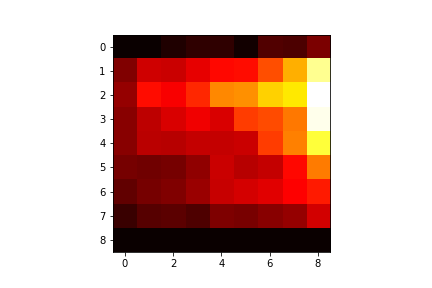

Data behind this chart, as committed beside it:
1.000000000000000000e+00, 1.000000000000000000e+00, 1.100000000000000000e+01, 2.000000000000000000e+01, 2.000000000000000000e+01, 5.000000000000000000e+00, 3.700000000000000000e+01, 3.500000000000000000e+01, 5.900000000000000000e+01
6.200000000000000000e+01, 1.020000000000000000e+02, 1.000000000000000000e+02, 1.140000000000000000e+02, 1.310000000000000000e+02, 1.330000000000000000e+02, 1.670000000000000000e+02, 2.170000000000000000e+02, 3.080000000000000000e+02
7.200000000000000000e+01, 1.330000000000000000e+02, 1.240000000000000000e+02, 1.470000000000000000e+02, 1.970000000000000000e+02, 2.010000000000000000e+02, 2.350000000000000000e+02, 2.470000000000000000e+02, 3.460000000000000000e+02
6.600000000000000000e+01, 9.300000000000000000e+01, 1.070000000000000000e+02, 1.200000000000000000e+02, 1.070000000000000000e+02, 1.570000000000000000e+02, 1.650000000000000000e+02, 1.880000000000000000e+02, 3.390000000000000000e+02
6.600000000000000000e+01, 9.100000000000000000e+01, 9.000000000000000000e+01, 9.600000000000000000e+01, 9.600000000000000000e+01, 9.900000000000000000e+01, 1.580000000000000000e+02, 1.920000000000000000e+02, 2.780000000000000000e+02
5.600000000000000000e+01, 5.400000000000000000e+01, 5.600000000000000000e+01, 7.000000000000000000e+01, 9.900000000000000000e+01, 9.000000000000000000e+01, 9.600000000000000000e+01, 1.310000000000000000e+02, 1.900000000000000000e+02
4.500000000000000000e+01, 5.600000000000000000e+01, 6.200000000000000000e+01, 7.500000000000000000e+01, 9.800000000000000000e+01, 1.050000000000000000e+02, 1.110000000000000000e+02, 1.260000000000000000e+02, 1.400000000000000000e+02
2.500000000000000000e+01, 4.000000000000000000e+01, 4.300000000000000000e+01, 3.600000000000000000e+01, 6.000000000000000000e+01, 5.800000000000000000e+01, 6.600000000000000000e+01, 7.200000000000000000e+01, 1.030000000000000000e+02
0.000000000000000000e+00, 0.000000000000000000e+00, 0.000000000000000000e+00, 0.000000000000000000e+00, 0.000000000000000000e+00, 0.000000000000000000e+00, 0.000000000000000000e+00, 0.000000000000000000e+00, 0.000000000000000000e+00
